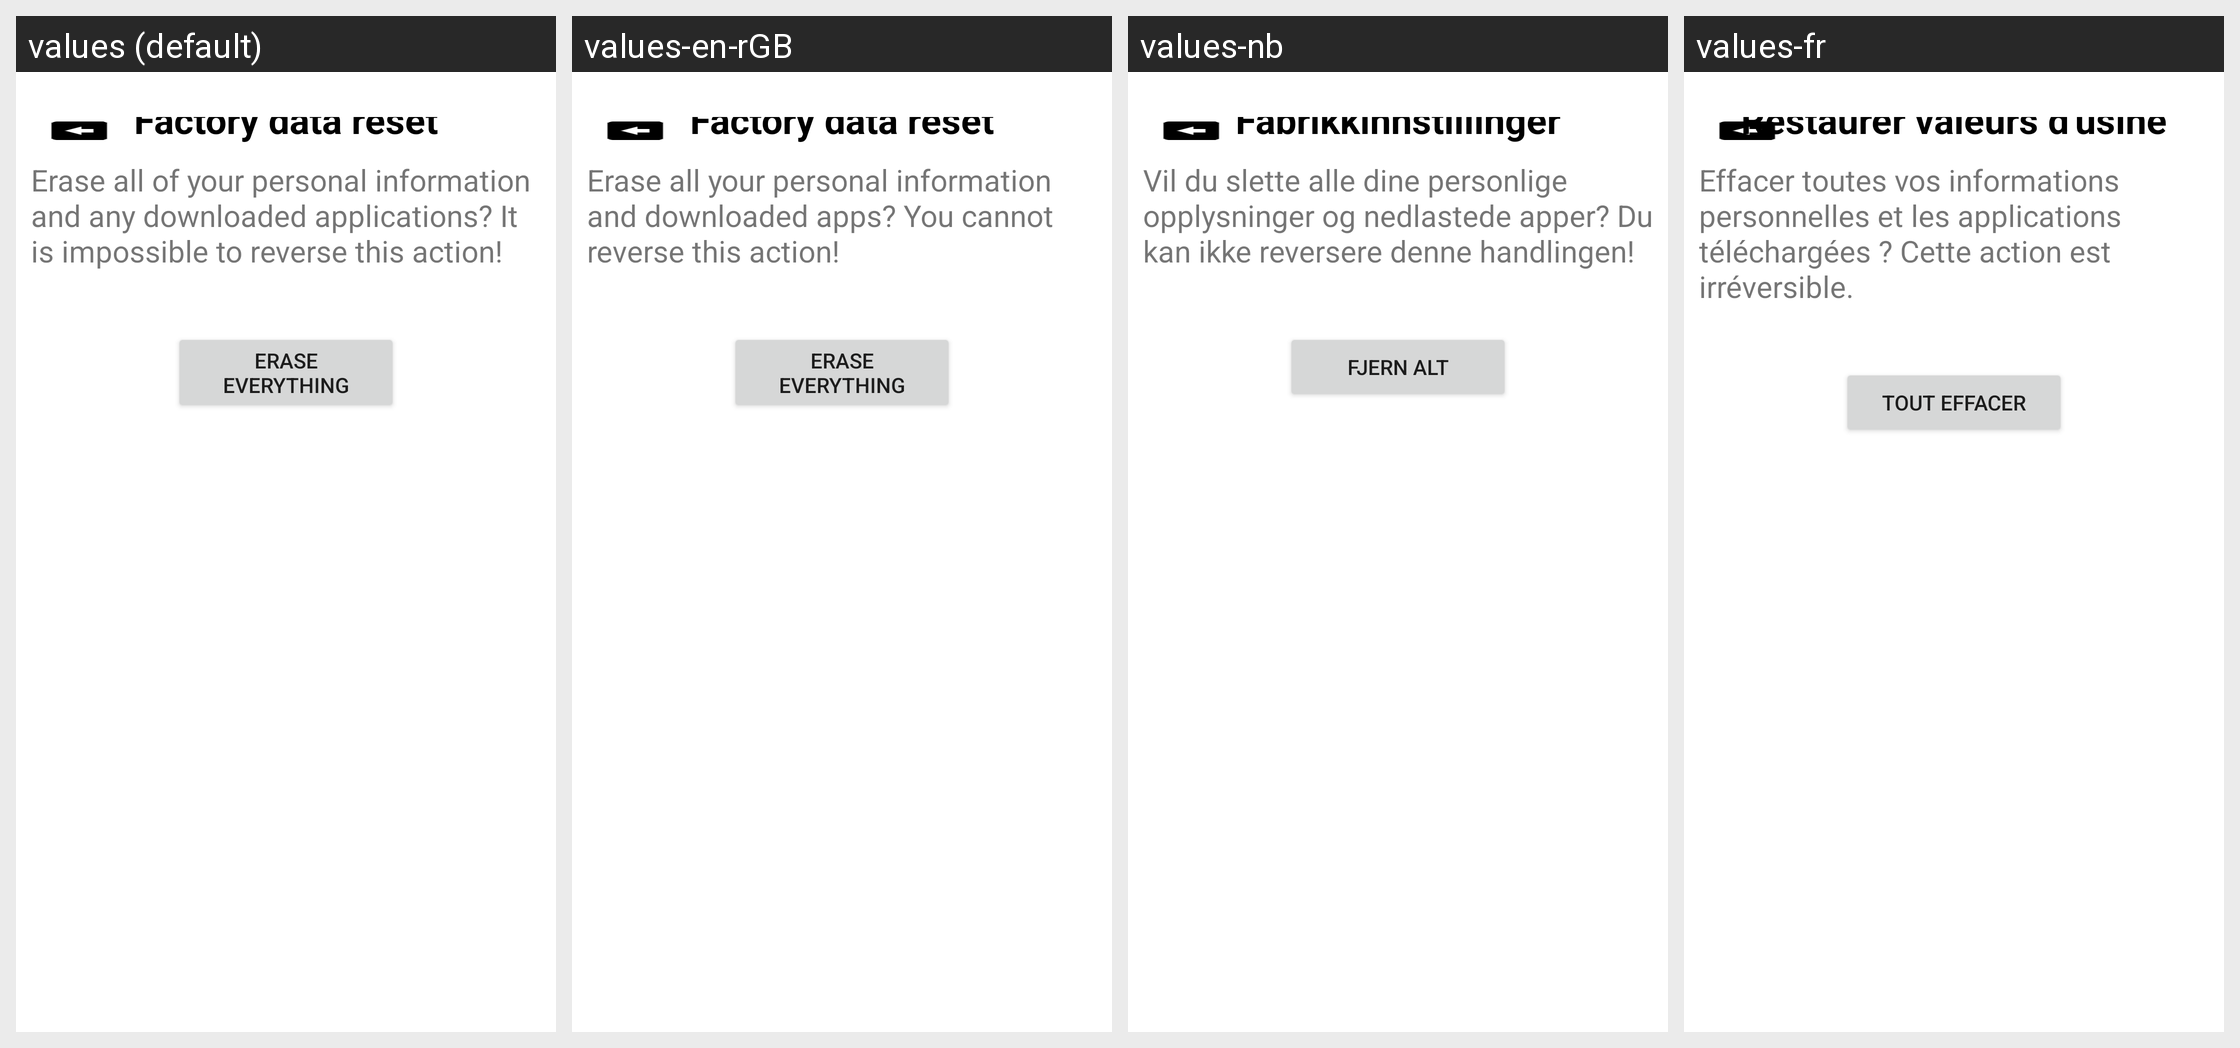

For this localized Android screen grid, give each drawn string resource with its value in every locale shown.
Android screen res/layout/master_clear_final.xml rendered under 4 locales, left to right: values (default), values-en-rGB, values-nb, values-fr. Device: Nexus 5 (rendered at 1080×1920; each locale shown at half size, 540×960, under a caption strip naming it); theme Theme.MaterialComponents.DayNight.NoActionBar.
Other locales in the repository, not shown: values-ar, values-bo, values-ca, values-cs, values-de, values-es, values-es-rUS, values-hu, values-it, values-iw, values-ja, values-ko, values-nl, values-pl, values-pt, values-pt-rPT, values-ru, values-zh-rCN, values-zh-rTW.
Strings drawn on this screen, with the default value and each locale's value (text and hints the layout hard-codes, and strings that could not be matched under every locale, appear in the picture but are not listed):

master_clear_title
  values: Factory data reset
  values-en-rGB: Factory data reset
  values-nb: Fabrikkinnstillinger
  values-fr: Restaurer valeurs d'usine

master_clear_final_desc
  values: Erase all of your personal information and any downloaded applications? It is impossible to reverse this action!
  values-en-rGB: Erase all your personal information and downloaded apps? You cannot reverse this action!
  values-nb: Vil du slette alle dine personlige opplysninger og nedlastede apper? Du kan ikke reversere denne handlingen!
  values-fr: Effacer toutes vos informations personnelles et les applications téléchargées ? Cette action est irréversible.

master_clear_final_button_text
  values: Erase everything
  values-en-rGB: Erase everything
  values-nb: Fjern alt
  values-fr: Tout effacer
